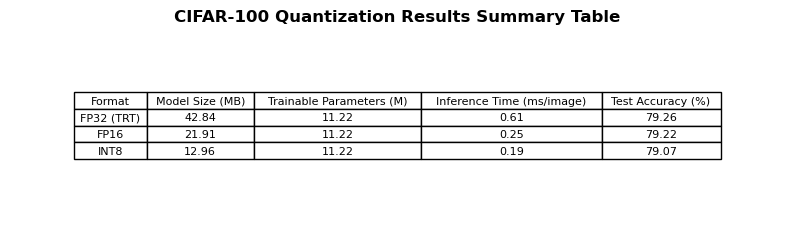

The table this chart was drawn from, first rows:
Format, Model Size (MB), Trainable Parameters (M), Inference Time (ms/image), Test Accuracy (%)
FP32 (TRT), 42.84, 11.22, 0.61, 79.26
FP16, 21.91, 11.22, 0.25, 79.22
INT8, 12.96, 11.22, 0.19, 79.07
